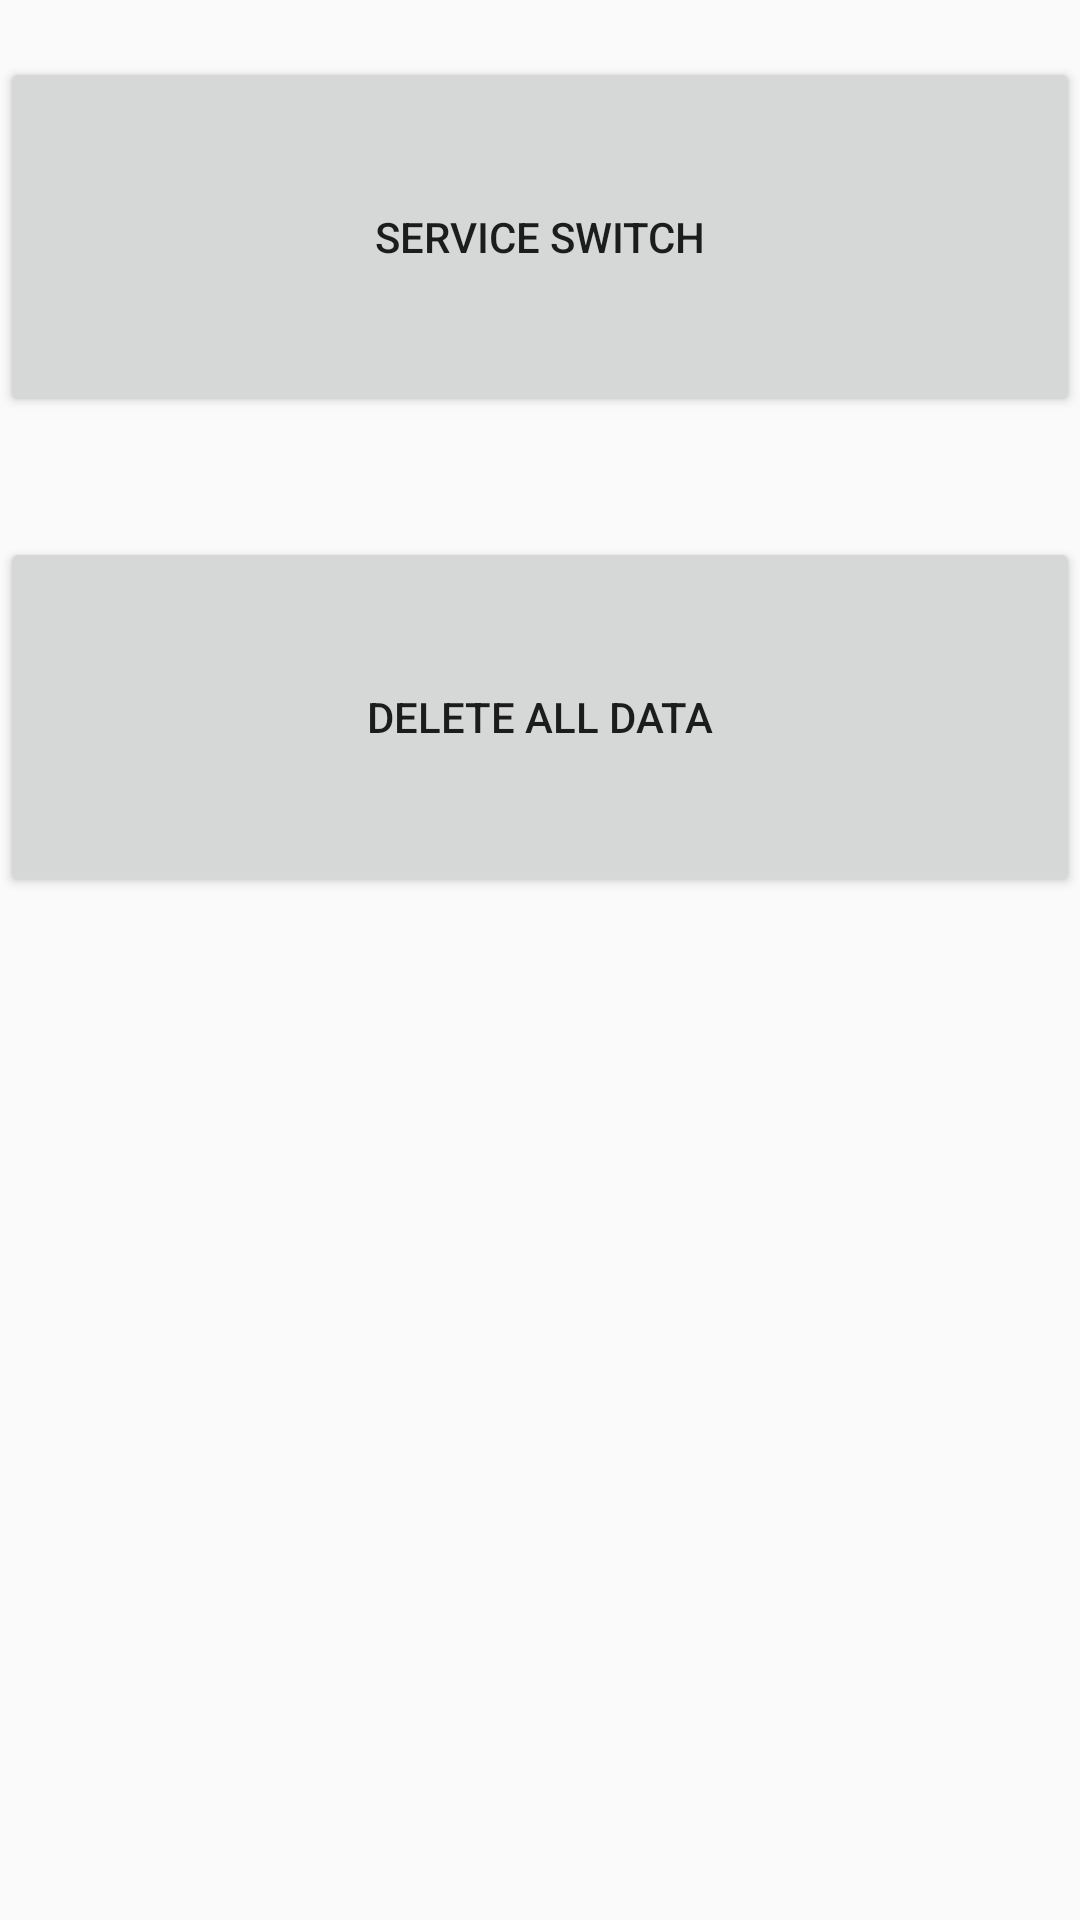

Layout XML and referenced resources for this Android screen:
<!-- AndroidManifest.xml: application theme AppTheme -->
<!-- res/layout/act_xmind.xml -->
<RelativeLayout xmlns:android="http://schemas.android.com/apk/res/android"
    xmlns:tools="http://schemas.android.com/tools"
    android:layout_width="match_parent"
    android:layout_height="match_parent"
    android:orientation="vertical"
    tools:context=".Activity_xmind">

    <LinearLayout
        android:id="@+id/ll_container"
        android:layout_width="match_parent"
        android:layout_height="wrap_content"
        android:orientation="vertical">

        <TextView
            android:id="@+id/tv_device_info"
            android:layout_width="match_parent"
            android:layout_height="wrap_content" />

        <Button
            android:id="@+id/btn_pipeline_controller"
            android:layout_width="match_parent"
            android:layout_height="120dp"
            android:text="Service switch" />

        <TextView
            android:id="@+id/tv_pipeline_status"
            android:layout_width="match_parent"
            android:layout_height="40dp"
            android:textSize="30sp" />

        <Button
            android:id="@+id/btn_clear_DB"
            android:layout_width="match_parent"
            android:layout_height="120dp"
            android:text="Delete all data" />

        <TextView
            android:id="@+id/tv_db_count"
            android:layout_width="match_parent"
            android:layout_height="wrap_content" />

        <ImageView
            android:id="@+id/iv_iv_1"
            android:layout_width="match_parent"
            android:layout_height="wrap_content"
            android:scaleType="fitCenter"
            android:visibility="visible" />

    </LinearLayout>

    <ListView
        android:id="@+id/timelimits_main_listview"
        android:layout_width="match_parent"
        android:layout_height="match_parent"
        android:layout_below="@+id/ll_container"
        android:divider="@android:color/transparent"
        android:dividerHeight="0dp"></ListView>


</RelativeLayout>
<!-- resources referenced by this layout -->
<resources>
  <style name="AppTheme" parent="Theme.AppCompat.Light.DarkActionBar">
          
      </style>
</resources>
